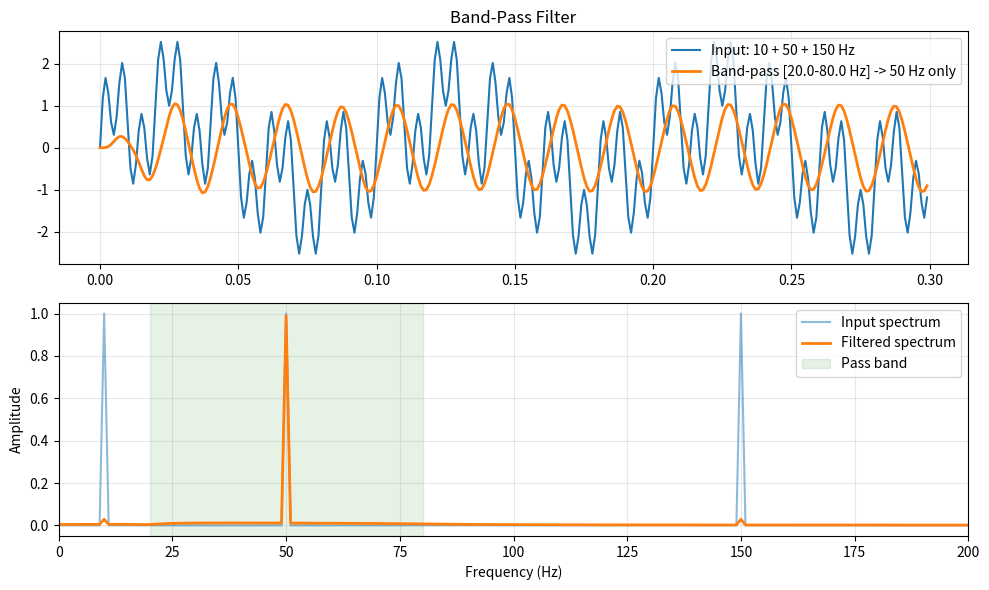

Source code (Python):
import numpy as np
import matplotlib.pyplot as plt
from scipy.signal import butter, sosfilt

fs     = 1000.0
f_low  = 20.0 # Hz--lower cutoff
f_high = 80.0 # Hz--upper cutoff
order  = 4

sos = butter(order, [f_low / (fs / 2), f_high / (fs / 2)], btype='band', output='sos')

# Signal: 10 Hz (below band) + 50 Hz (in band) + 150 Hz (above band)
t = np.arange(0, 1, 1 / fs)
x = (np.sin(2 * np.pi *  10 * t) +
     np.sin(2 * np.pi *  50 * t) +
     np.sin(2 * np.pi * 150 * t))
y = sosfilt(sos, x)

fig, axes = plt.subplots(2, 1, figsize=(10, 6))
axes[0].plot(t[:300], x[:300], label='Input: 10 + 50 + 150 Hz')
axes[0].plot(t[:300], y[:300], linewidth=2, label=f'Band-pass [{f_low}-{f_high} Hz] -> 50 Hz only')
axes[0].legend(); axes[0].grid(alpha=0.3)
axes[0].set_title('Band-Pass Filter')

# Show spectra
def spectrum(sig, fs):
    X = np.fft.rfft(sig)
    m = np.abs(X) * 2 / len(sig)
    f = np.fft.rfftfreq(len(sig), 1 / fs)
    return f, m

fx, mx = spectrum(x, fs)
fy, my = spectrum(y, fs)
axes[1].plot(fx, mx, alpha=0.5, label='Input spectrum')
axes[1].plot(fy, my, linewidth=2, label='Filtered spectrum')
axes[1].axvspan(f_low, f_high, alpha=0.1, color='green', label='Pass band')
axes[1].set(xlim=[0, 200], xlabel='Frequency (Hz)', ylabel='Amplitude')
axes[1].legend(); axes[1].grid(alpha=0.3)

plt.tight_layout()
plt.savefig('bpf_demo.png', dpi=150)
plt.show()
